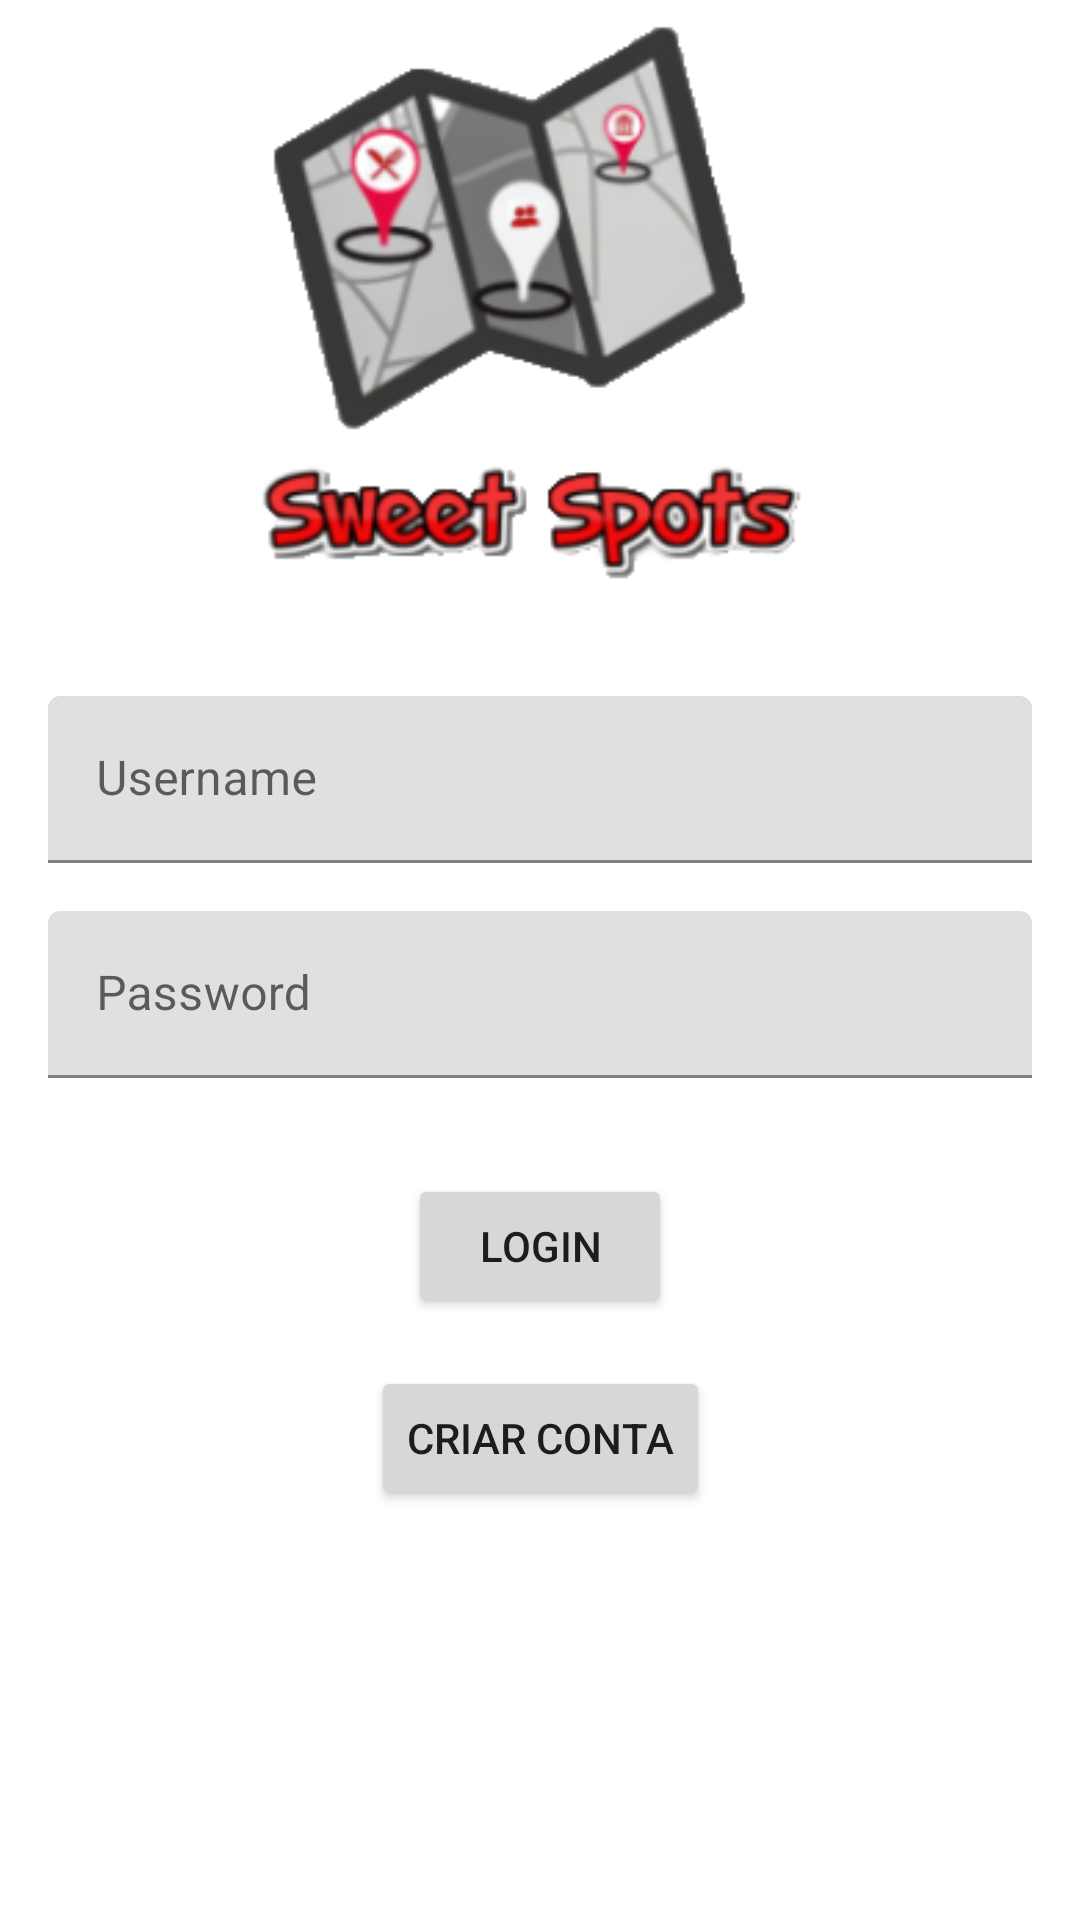

The Android layout XML behind this screen, and the referenced resources:
<!-- AndroidManifest.xml: application theme Theme.SweetSpots -->
<!-- res/layout/login_screen.xml -->
<?xml version="1.0" encoding="utf-8"?>
<androidx.constraintlayout.widget.ConstraintLayout xmlns:android="http://schemas.android.com/apk/res/android"
    xmlns:app="http://schemas.android.com/apk/res-auto"
    xmlns:tools="http://schemas.android.com/tools"
    android:layout_width="match_parent"
    android:layout_height="match_parent"
    tools:context=".MainActivity">

    <ImageView
        android:id="@+id/imageView5"
        android:layout_width="0dp"
        android:layout_height="200dp"
        android:scaleType="fitCenter"
        app:layout_constraintEnd_toEndOf="parent"
        app:layout_constraintStart_toStartOf="parent"
        app:layout_constraintTop_toTopOf="parent"
        app:srcCompat="@drawable/imagem_mapa" />

    <Button
        android:id="@+id/buttonLogin"
        android:layout_width="wrap_content"
        android:layout_height="wrap_content"
        android:layout_marginTop="32dp"
        android:text="Login"
        app:iconTint="#4A4242"
        app:layout_constraintEnd_toEndOf="parent"
        app:layout_constraintStart_toStartOf="parent"
        app:layout_constraintTop_toBottomOf="@+id/textInputLayout3" />

    <Button
        android:id="@+id/buttonRegister"
        android:layout_width="wrap_content"
        android:layout_height="wrap_content"
        android:layout_marginTop="16dp"
        android:text="Criar Conta"
        app:layout_constraintEnd_toEndOf="parent"
        app:layout_constraintStart_toStartOf="parent"
        app:layout_constraintTop_toBottomOf="@+id/buttonLogin" />

    <com.google.android.material.textfield.TextInputLayout
        android:id="@+id/textInputLayout"
        android:layout_width="match_parent"
        android:layout_height="wrap_content"
        android:layout_marginStart="16dp"
        android:layout_marginTop="32dp"
        android:layout_marginEnd="16dp"
        android:hint="@string/username"
        app:layout_constraintEnd_toEndOf="parent"
        app:layout_constraintStart_toStartOf="parent"
        app:layout_constraintTop_toBottomOf="@+id/imageView5">

        <com.google.android.material.textfield.TextInputEditText
            android:id="@+id/username"
            android:layout_width="match_parent"
            android:layout_height="wrap_content"
            android:drawableEnd="@drawable/ic_baseline_person_24"
            android:inputType="textPersonName"/>

    </com.google.android.material.textfield.TextInputLayout>

    <com.google.android.material.textfield.TextInputLayout
        android:id="@+id/textInputLayout3"
        android:layout_width="match_parent"
        android:layout_height="wrap_content"
        android:layout_marginStart="16dp"
        android:layout_marginTop="16dp"
        android:layout_marginEnd="16dp"
        android:hint="@string/password"
        app:layout_constraintEnd_toEndOf="parent"
        app:layout_constraintStart_toStartOf="parent"
        app:layout_constraintTop_toBottomOf="@+id/textInputLayout">

        <com.google.android.material.textfield.TextInputEditText
            android:id="@+id/password"
            android:layout_width="match_parent"
            android:layout_height="wrap_content"
            android:drawableEnd="@drawable/ic_baseline_lock_24"
            android:inputType="textPassword"/>

    </com.google.android.material.textfield.TextInputLayout>

    <ProgressBar
        android:id="@+id/progress_bar"
        android:layout_width="wrap_content"
        android:layout_height="wrap_content"
        android:visibility="gone"
        app:layout_constraintEnd_toEndOf="parent"
        app:layout_constraintStart_toStartOf="parent"
        app:layout_constraintTop_toBottomOf="@+id/textInputLayout3" />

</androidx.constraintlayout.widget.ConstraintLayout>
<!-- resources referenced by this layout -->
<resources>
  <!-- drawable imagem_mapa: png bitmap (drawable, 63812 bytes) -->
  <string name="password">Password</string>
  <string name="username">Username</string>
  <style name="Theme.SweetSpots" parent="Theme.MaterialComponents.DayNight.NoActionBar">
          
          <item name="colorPrimary">@color/purple_500</item>
          <item name="colorPrimaryVariant">@color/purple_700</item>
          <item name="colorOnPrimary">@color/white</item>
          
          <item name="colorSecondary">@color/teal_200</item>
          <item name="colorSecondaryVariant">@color/teal_700</item>
          <item name="colorOnSecondary">@color/black</item>
          
          <item name="android:statusBarColor" tools:targetApi="l">?attr/colorPrimaryVariant</item>
          
      </style>
  <color name="purple_500">#FF1100</color>
  <color name="purple_700">#F44336</color>
  <color name="white">#FFFFFFFF</color>
  <color name="teal_200">#FF03DAC5</color>
  <color name="teal_700">#FF018786</color>
  <color name="black">#FF000000</color>
</resources>
